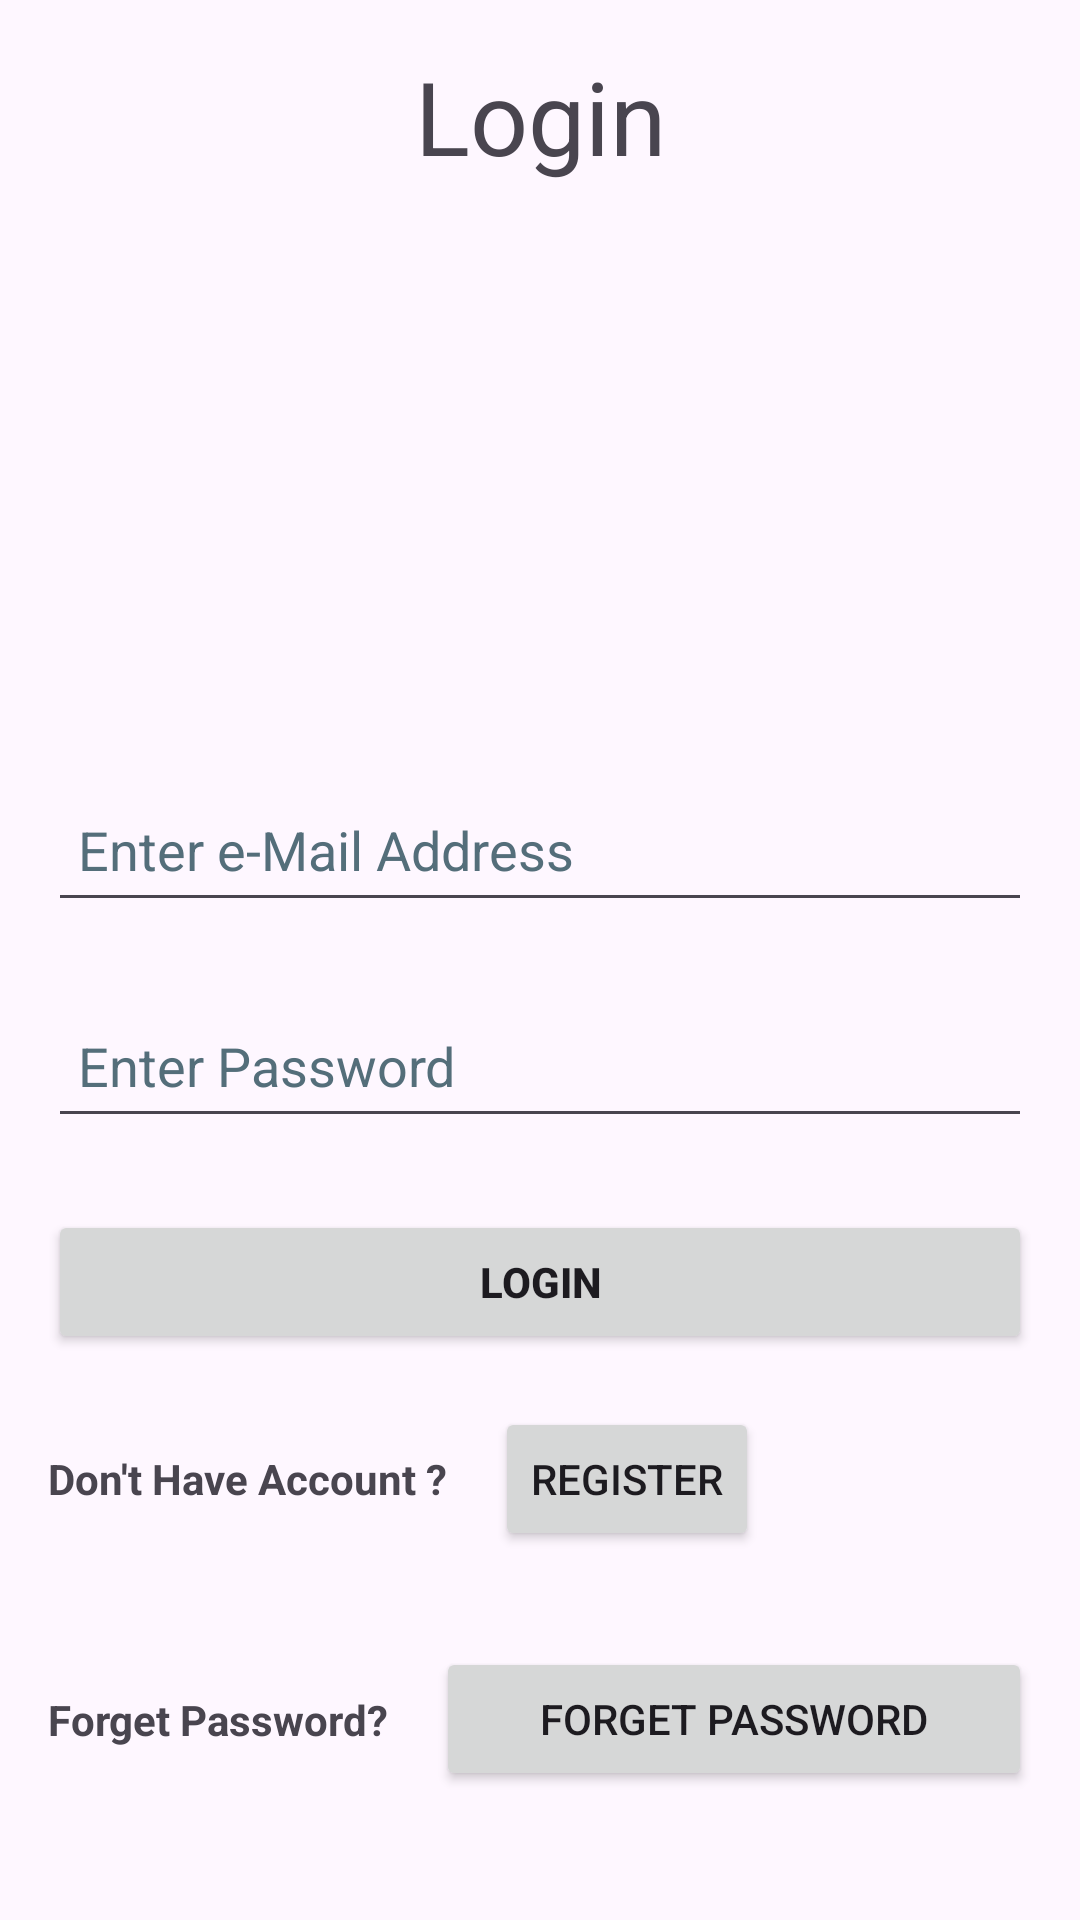

The Android layout XML behind this screen, and the referenced resources:
<!-- AndroidManifest.xml: application theme Theme.EContacts -->
<!-- res/layout/activity_login.xml -->
<?xml version="1.0" encoding="utf-8"?>
<androidx.constraintlayout.widget.ConstraintLayout xmlns:android="http://schemas.android.com/apk/res/android"
    xmlns:app="http://schemas.android.com/apk/res-auto"
    xmlns:tools="http://schemas.android.com/tools"
    android:id="@+id/main"
    android:layout_width="match_parent"
    android:layout_height="match_parent"
    tools:context=".Login">

    <TextView
        android:id="@+id/textView2"
        android:layout_width="wrap_content"
        android:layout_height="wrap_content"
        android:layout_marginTop="16dp"
        android:text="@string/login_login"
        android:textAppearance="@style/TextAppearance.AppCompat.Display1"
        app:layout_constraintEnd_toEndOf="parent"
        app:layout_constraintStart_toStartOf="parent"
        app:layout_constraintTop_toTopOf="parent" />

    <ImageView
        android:id="@+id/imageView2"
        android:layout_width="150dp"
        android:layout_height="150dp"
        android:layout_marginStart="32dp"
        android:layout_marginTop="24dp"
        android:layout_marginEnd="32dp"
        app:layout_constraintEnd_toEndOf="parent"
        app:layout_constraintStart_toStartOf="parent"
        app:layout_constraintTop_toBottomOf="@+id/textView2"
        app:srcCompat="@drawable/password"
        android:contentDescription="TODO" />

    <EditText
        android:id="@+id/email_et_login"
        android:layout_width="0dp"
        android:layout_height="wrap_content"
        android:layout_marginStart="16dp"
        android:layout_marginTop="24dp"
        android:layout_marginEnd="16dp"
        android:autofillHints=""
        android:ems="15"
        android:hint="@string/enter_e_mail_address_login"
        android:inputType="textEmailAddress"
        android:minHeight="48dp"
        android:padding="10dp"
        android:textColorHint="#546E7A"
        app:layout_constraintEnd_toEndOf="parent"
        app:layout_constraintStart_toStartOf="parent"
        app:layout_constraintTop_toBottomOf="@+id/imageView2" />

    <EditText
        android:id="@+id/password_et_login"
        android:layout_width="0dp"
        android:layout_height="wrap_content"
        android:layout_marginTop="24dp"
        android:autofillHints=""
        android:ems="15"
        android:hint="@string/enter_password_login"
        android:inputType="numberPassword"
        android:minHeight="48dp"
        android:padding="10dp"
        android:textColorHint="#546E7A"
        app:layout_constraintEnd_toEndOf="@+id/email_et_login"
        app:layout_constraintStart_toStartOf="@+id/email_et_login"
        app:layout_constraintTop_toBottomOf="@+id/email_et_login" />

    <Button
        android:id="@+id/login_btn_login"
        android:layout_width="0dp"
        android:layout_height="wrap_content"
        android:layout_marginStart="16dp"
        android:layout_marginTop="24dp"
        android:layout_marginEnd="16dp"
        android:text="@string/login_login"
        android:textAllCaps="true"
        android:textStyle="bold"
        app:layout_constraintEnd_toEndOf="parent"
        app:layout_constraintStart_toStartOf="parent"
        app:layout_constraintTop_toBottomOf="@+id/password_et_login" />

    <TextView
        android:id="@+id/textView5"
        android:layout_width="wrap_content"
        android:layout_height="wrap_content"
        android:layout_marginStart="16dp"
        android:layout_marginTop="32dp"
        android:text="Don't Have Account ?"
        android:textStyle="bold"
        app:layout_constraintStart_toStartOf="parent"
        app:layout_constraintTop_toBottomOf="@+id/login_btn_login" />

    <Button
        android:id="@+id/register_btn_login"
        android:layout_width="wrap_content"
        android:layout_height="wrap_content"
        android:layout_marginStart="16dp"
        android:text="@string/register"
        app:layout_constraintBottom_toBottomOf="@+id/textView5"
        app:layout_constraintStart_toEndOf="@+id/textView5"
        app:layout_constraintTop_toTopOf="@+id/textView5" />

    <TextView
        android:id="@+id/textView7"
        android:layout_width="wrap_content"
        android:layout_height="wrap_content"
        android:layout_marginStart="16dp"
        android:layout_marginTop="32dp"
        android:text="Forget Password?"
        android:textStyle="bold"
        app:layout_constraintBottom_toBottomOf="@+id/forget_password_login"
        app:layout_constraintStart_toStartOf="parent"
        app:layout_constraintTop_toBottomOf="@+id/register_btn_login" />

    <Button
        android:id="@+id/forget_password_login"
        android:layout_width="0dp"
        android:layout_height="wrap_content"
        android:layout_marginStart="16dp"
        android:layout_marginTop="32dp"
        android:layout_marginEnd="16dp"
        android:text="Forget Password"
        app:layout_constraintEnd_toEndOf="parent"
        app:layout_constraintStart_toEndOf="@+id/textView7"
        app:layout_constraintTop_toBottomOf="@+id/register_btn_login" />
</androidx.constraintlayout.widget.ConstraintLayout>
<!-- resources referenced by this layout -->
<resources>
  <string name="enter_e_mail_address_login">Enter e-Mail Address</string>
  <string name="enter_password_login">Enter Password</string>
  <string name="login_login">Login</string>
  <string name="register">Register</string>
  <style name="Theme.EContacts" parent="Base.Theme.EContacts" />
  <style name="Base.Theme.EContacts" parent="Theme.Material3.DayNight.NoActionBar">
          
           <item name="colorPrimary"> #097EE4 </item>
      </style>
</resources>
